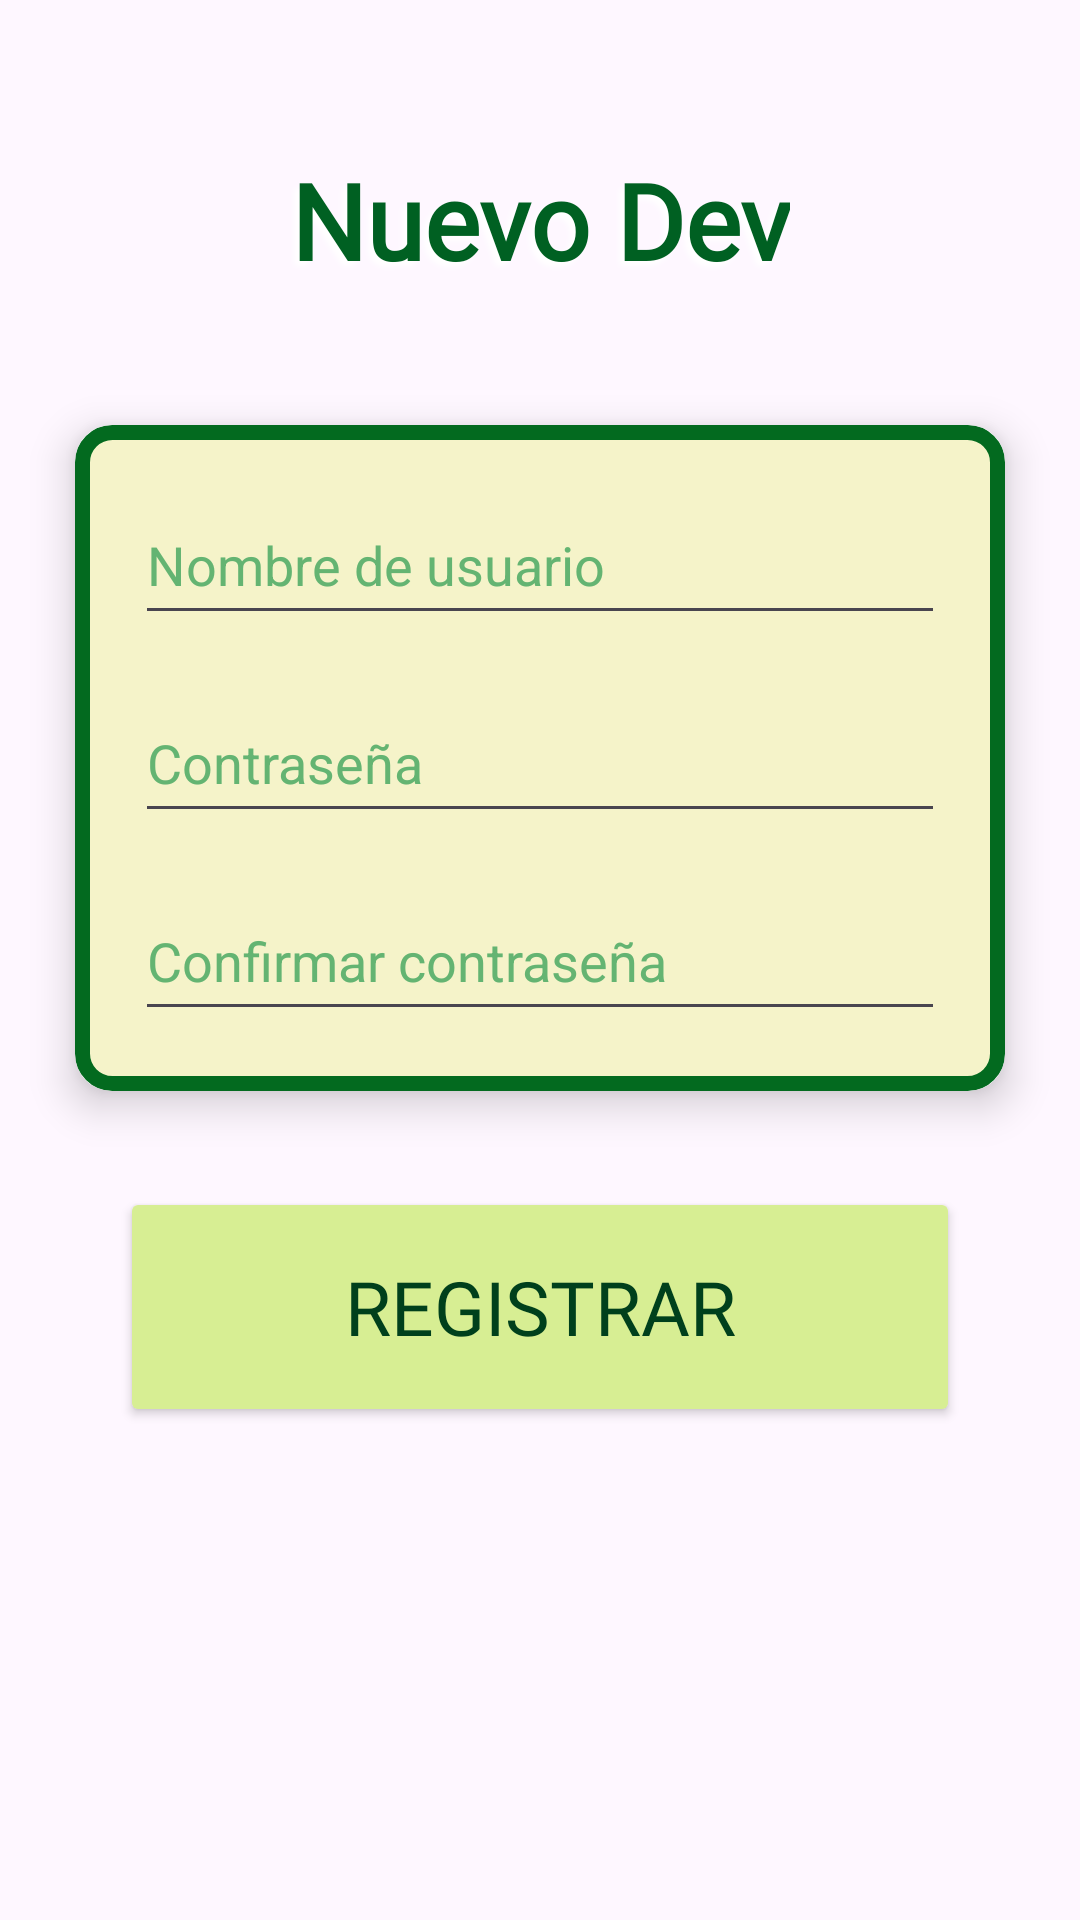

The Android layout XML behind this screen, and the referenced resources:
<!-- AndroidManifest.xml: application theme Theme.ProyectoAppMoviles -->
<!-- res/layout/activity_nuevo_desarrollador.xml -->
<?xml version="1.0" encoding="utf-8"?>
<androidx.constraintlayout.widget.ConstraintLayout xmlns:android="http://schemas.android.com/apk/res/android"
    xmlns:app="http://schemas.android.com/apk/res-auto"
    xmlns:tools="http://schemas.android.com/tools"
    android:id="@+id/main"
    android:layout_width="match_parent"
    android:layout_height="match_parent"
    android:background="@drawable/acc_bg"
    tools:context=".pantallasdesarrollador.NuevoDesarrolladorActivity">

    <TextView
        android:id="@+id/textView5"
        android:layout_width="wrap_content"
        android:layout_height="wrap_content"
        android:layout_marginTop="50dp"
        android:fontFamily="@font/fredoka_one"
        android:shadowColor="@color/white"
        android:shadowDx="-5"
        android:shadowDy="5"
        android:shadowRadius="5"
        android:text="Nuevo Dev"
        android:textAlignment="center"
        android:textColor="#006022"
        android:textSize="35sp"
        android:textStyle="bold"
        app:layout_constraintEnd_toEndOf="parent"
        app:layout_constraintStart_toStartOf="parent"
        app:layout_constraintTop_toTopOf="parent" />

    <androidx.cardview.widget.CardView
        android:id="@+id/cardView"
        android:layout_width="0dp"
        android:layout_height="wrap_content"
        android:layout_marginStart="25dp"
        android:layout_marginTop="45dp"
        android:layout_marginEnd="25dp"
        app:cardCornerRadius="12dp"
        app:cardElevation="8dp"
        app:layout_constraintEnd_toEndOf="parent"
        app:layout_constraintStart_toStartOf="parent"
        app:layout_constraintTop_toBottomOf="@+id/textView5">

        <LinearLayout
            android:layout_width="match_parent"
            android:layout_height="wrap_content"
            android:background="@drawable/acq_bg_1"
            android:orientation="vertical"
            android:padding="20dp">

            <EditText
                android:id="@+id/etNombreDev"
                android:layout_width="match_parent"
                android:layout_height="50dp"
                android:layout_marginBottom="16dp"
                android:hint="Nombre de usuario"
                android:inputType="textPersonName"
                android:textColorHint="#64B472" />

            <EditText
                android:id="@+id/etPassDev"
                android:layout_width="match_parent"
                android:layout_height="50dp"
                android:layout_marginBottom="16dp"
                android:hint="Contraseña"
                android:inputType="textPassword"
                android:textColorHint="#64B472" />

            <EditText
                android:id="@+id/etPassDevConf"
                android:layout_width="match_parent"
                android:layout_height="50dp"
                android:hint="Confirmar contraseña"
                android:inputType="textPassword"
                android:textColorHint="#64B472" />

        </LinearLayout>

    </androidx.cardview.widget.CardView>

    <Button
        android:id="@+id/btnRegistrarDev"
        android:layout_width="280dp"
        android:layout_height="80dp"
        android:layout_marginTop="32dp"
        android:backgroundTint="#d7ee93"
        android:fontFamily="@font/fredoka_one"
        android:text="Registrar"
        android:textColor="#00401c"
        android:textSize="25sp"
        app:layout_constraintEnd_toEndOf="parent"
        app:layout_constraintStart_toStartOf="parent"
        app:layout_constraintTop_toBottomOf="@+id/cardView"
        app:strokeColor="#0d8a28"
        app:strokeWidth="5dp" />

</androidx.constraintlayout.widget.ConstraintLayout>
<!-- resources referenced by this layout -->
<resources>
  <!-- drawable acq_bg_1 (drawable) -->
  <?xml version="1.0" encoding="utf-8"?>
  <shape xmlns:android="http://schemas.android.com/apk/res/android">
  
      
      <solid android:color="#f5f3c9" />   
      <stroke android:color="#036a1f"
              android:width="5dp"/>
      
      <corners
          android:topLeftRadius="10dp"
          android:bottomLeftRadius="10dp"
          android:bottomRightRadius="10dp"
          android:topRightRadius="10dp"/>
  
  </shape>
  <style name="Theme.ProyectoAppMoviles" parent="Base.Theme.ProyectoAppMoviles" />
  <style name="Base.Theme.ProyectoAppMoviles" parent="Theme.Material3.DayNight.NoActionBar">
          
          
      </style>
  <!-- not gathered from this repository: default colours our renderer supplied (Android Studio template values) -->
  <color name="white">#FFFFFFFF</color>
</resources>
